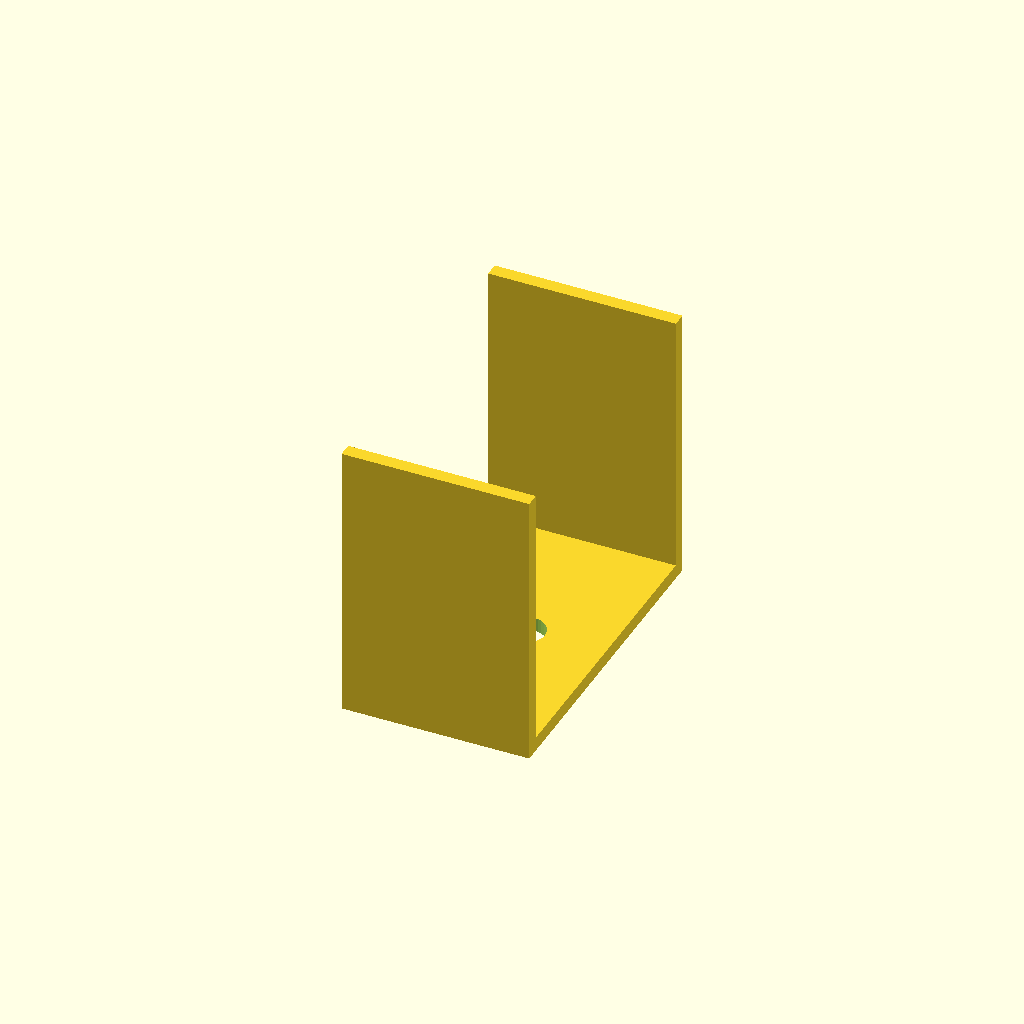
Cell 1: rendered with the file's own defaults.
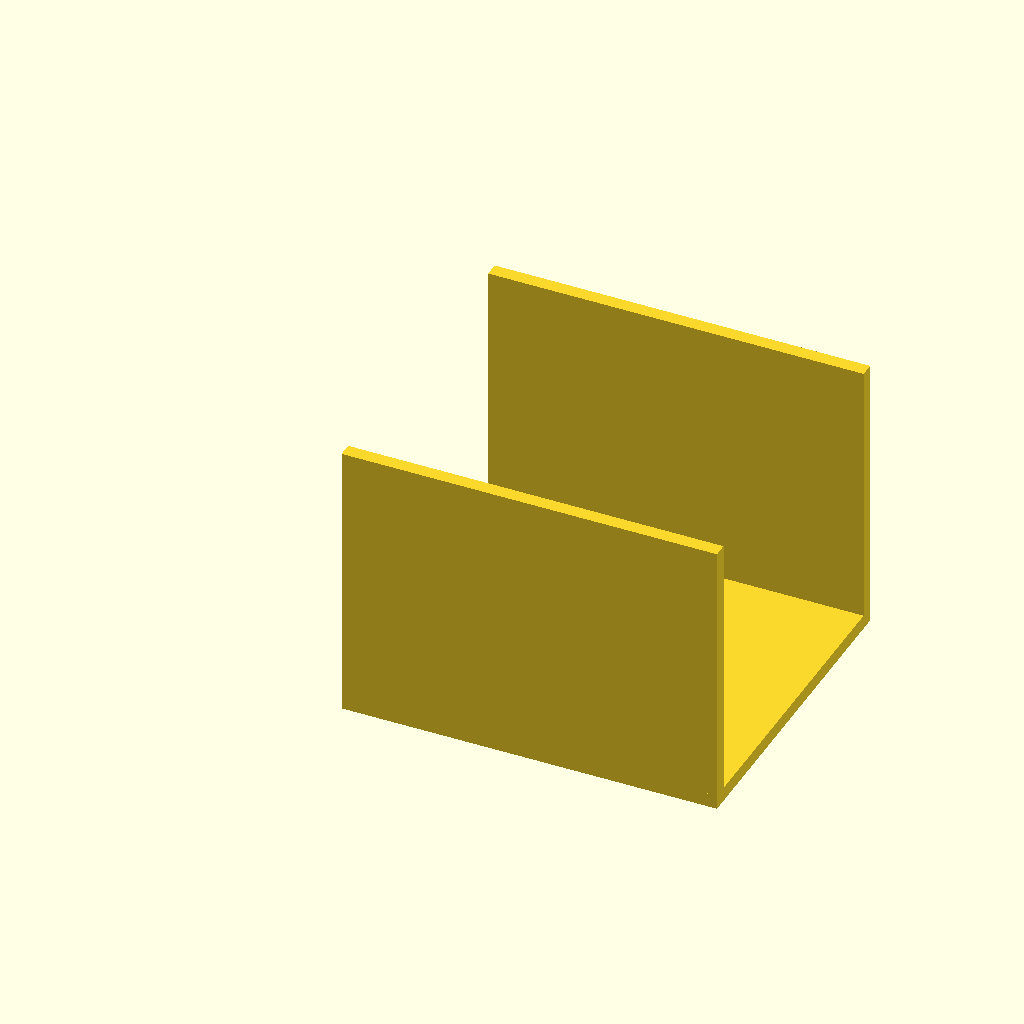
Cell 2: span = 80 (everything else at default).
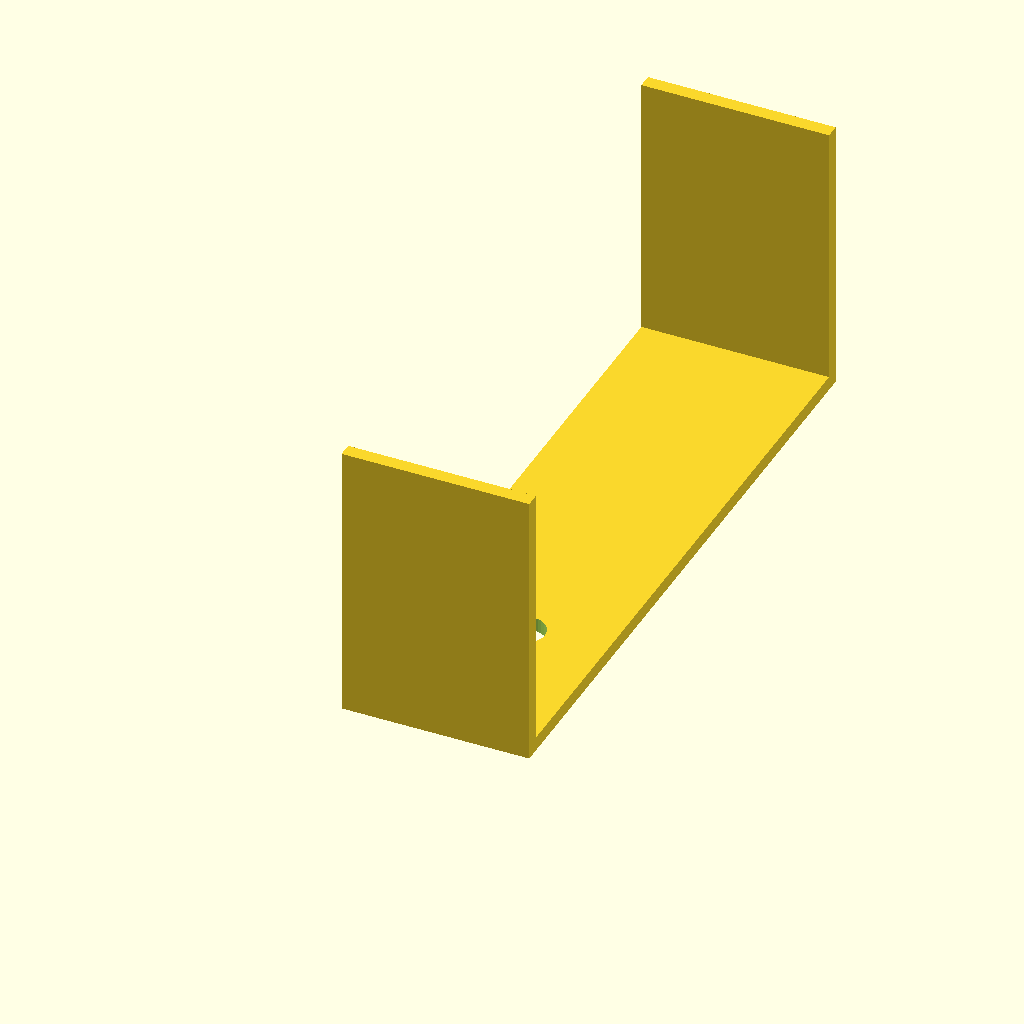
Cell 3: the same model with outer_w = 140.
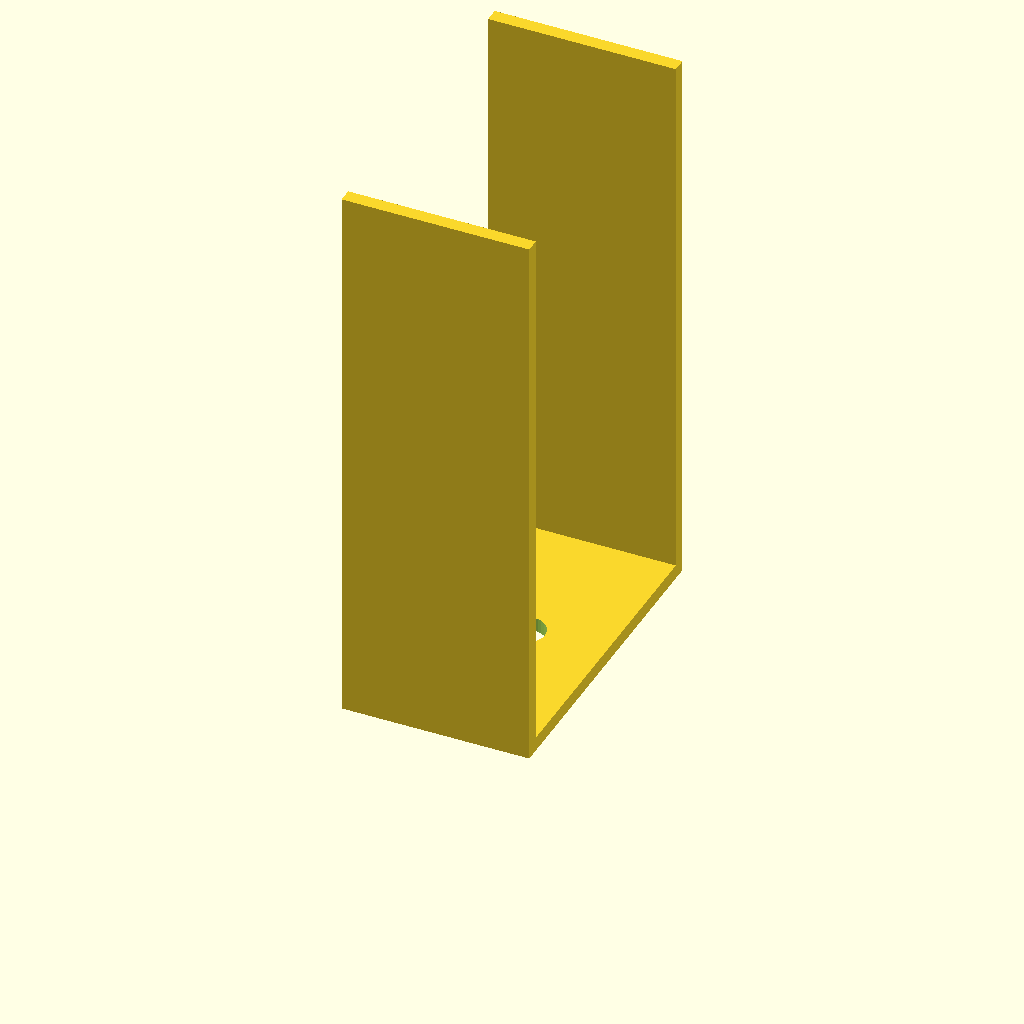
Cell 4: the same model with wall_h = 120.
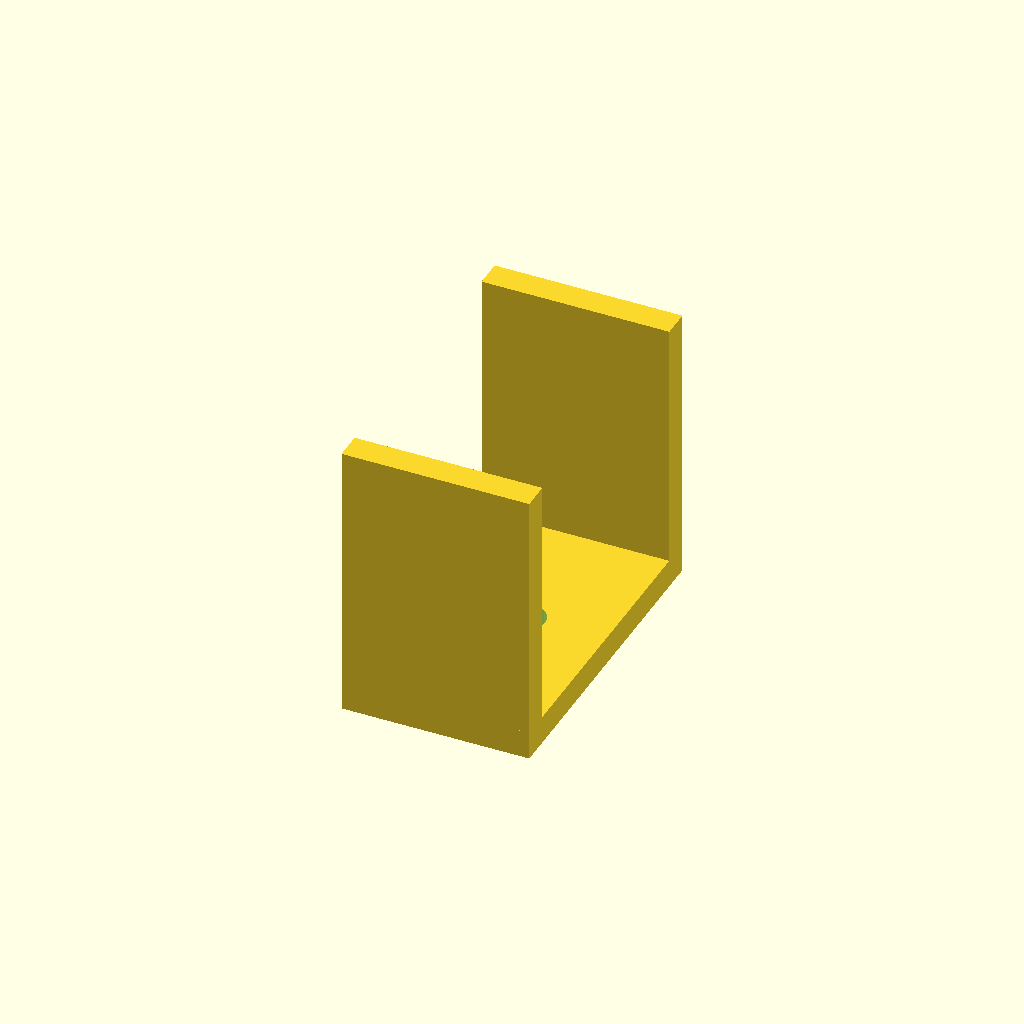
Cell 5: plate_t = 6 (everything else at default).
All cells are drawn from one camera (rotation 55°, 0°, 25°, orthographic, colour scheme Cornfield), so only the parameter changes between them.
OpenSCAD source file optional_data/data/gen2/ubrackets/part_0075.scad:
$fn = 32;

// ----------------------------------------------------------------------
// U-bracket: 40 x 70 x 60 mm
// ----------------------------------------------------------------------

// --- parameters (mm) ---
span = 40;                // outer length, X
outer_w = 70;             // outer width, Y
wall_h = 60;              // upright height, Z
plate_t = 3;              // wall thickness
hole_d = 9;               // clearance for M8
slot_l = 14;              // slot length

module hole_z(px, py) {
  translate([px, py, -2.5]) cylinder(h = plate_t + 5, d = hole_d);
}
module hole_y_pz(pz) {
  /* through both uprights along Y */
  translate([0, -2.5, pz]) rotate([-90, 0, 0]) cylinder(h = outer_w + 5, d = hole_d);
}
module slot_z(px, py) {
  hull() {
    translate([px - (slot_l - hole_d) / 2, py, -2.5]) cylinder(h = plate_t + 5, d = hole_d);
    translate([px + (slot_l - hole_d) / 2, py, -2.5]) cylinder(h = plate_t + 5, d = hole_d);
  }
}

module base() {
  cube([span, outer_w, plate_t]);
}

module uprights() {
  cube([span, plate_t, wall_h]);
  translate([0, outer_w - plate_t, 0]) cube([span, plate_t, wall_h]);
}

difference() {
  union() {
    base();
    uprights();
  }
  slot_z(20, 35);
}
Customizer parameters (derived from the source; name, type, default, range or options):
span: number, default 40
outer_w: number, default 70
wall_h: number, default 60
plate_t: number, default 3
hole_d: number, default 9
slot_l: number, default 14
